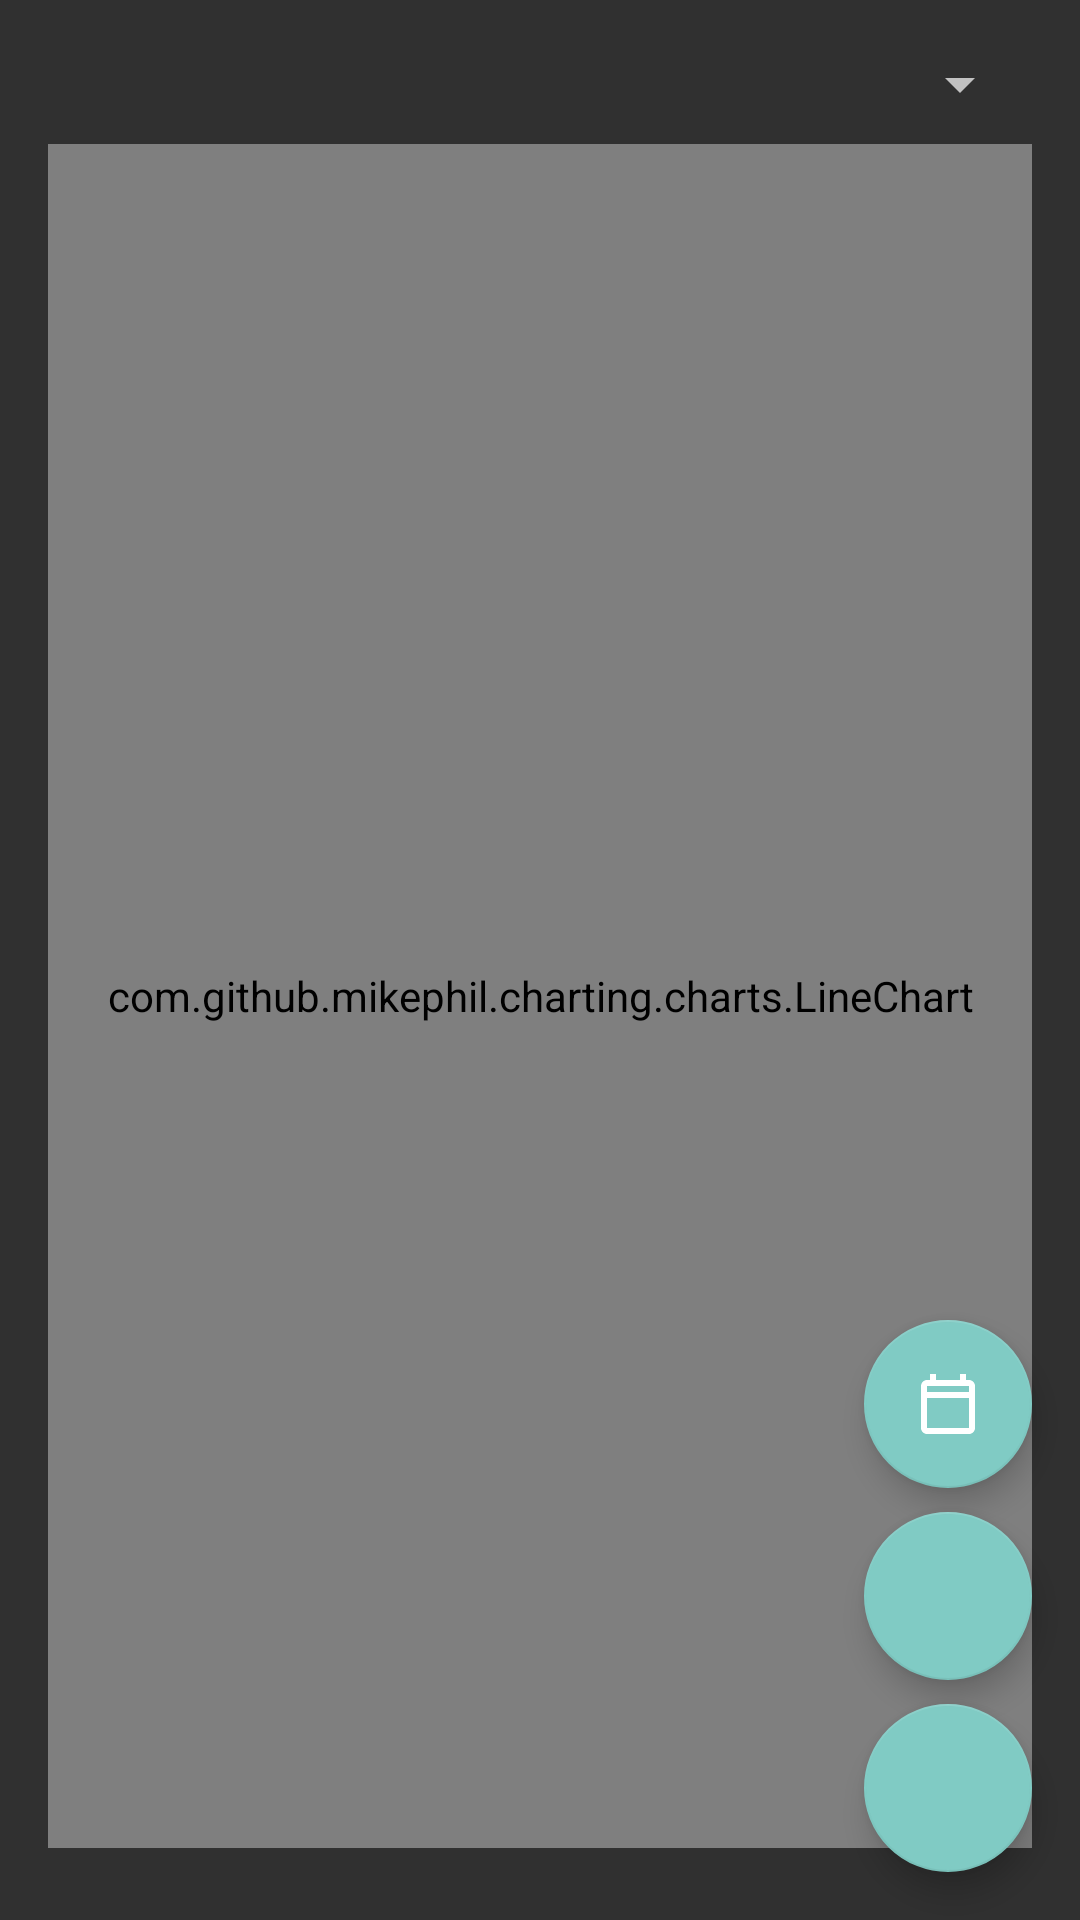

Android layout source for this screen:
<!-- AndroidManifest.xml: activity theme Theme.AppCompat.NoActionBar -->
<!-- res/layout/activity_temperature_chart.xml -->
<?xml version="1.0" encoding="utf-8"?>
<androidx.coordinatorlayout.widget.CoordinatorLayout
    xmlns:android="http://schemas.android.com/apk/res/android"
    xmlns:app="http://schemas.android.com/apk/res-auto"
    android:layout_width="match_parent"
    android:layout_height="match_parent">

    <LinearLayout
        android:layout_width="match_parent"
        android:layout_height="match_parent"
        android:orientation="vertical"
        android:padding="16dp">

        <LinearLayout
            android:layout_width="match_parent"
            android:layout_height="wrap_content"
            android:orientation="horizontal"
            android:gravity="center_vertical">

            <Spinner
                android:id="@+id/chartTypeSpinner"
                android:layout_width="0dp"
                android:layout_height="wrap_content"
                android:layout_weight="1" />
        </LinearLayout>

        <com.github.mikephil.charting.charts.LineChart
            android:id="@+id/chart"
            android:layout_width="match_parent"
            android:layout_height="0dp"
            android:layout_weight="1"
            android:layout_marginTop="8dp" />

        <ScrollView
            android:layout_width="match_parent"
            android:layout_height="wrap_content"
            android:layout_marginTop="8dp">

            <LinearLayout
                android:id="@+id/statsContainer"
                android:layout_width="match_parent"
                android:layout_height="wrap_content"
                android:orientation="vertical" />
        </ScrollView>
    </LinearLayout>

    <com.google.android.material.floatingactionbutton.FloatingActionButton
        android:id="@+id/fabExport"
        android:layout_width="wrap_content"
        android:layout_height="wrap_content"
        android:layout_gravity="bottom|end"
        android:layout_margin="16dp"
        android:src="@drawable/ic_export"
        app:fabSize="normal" />

    <com.google.android.material.floatingactionbutton.FloatingActionButton
        android:id="@+id/fabAnalysis"
        android:layout_width="wrap_content"
        android:layout_height="wrap_content"
        android:layout_gravity="bottom|end"
        android:layout_marginEnd="16dp"
        android:layout_marginBottom="80dp"
        android:src="@drawable/ic_analysis"
        app:fabSize="normal" />

    <com.google.android.material.floatingactionbutton.FloatingActionButton
        android:id="@+id/fabDatePicker"
        android:layout_width="wrap_content"
        android:layout_height="wrap_content"
        android:layout_gravity="bottom|end"
        android:layout_marginEnd="16dp"
        android:layout_marginBottom="144dp"
        android:src="@drawable/ic_calendar"
        app:fabSize="normal" />

</androidx.coordinatorlayout.widget.CoordinatorLayout>
<!-- resources referenced by this layout -->
<resources>
  <!-- drawable ic_calendar (drawable) -->
  <vector xmlns:android="http://schemas.android.com/apk/res/android"
      android:width="24dp"
      android:height="24dp"
      android:viewportWidth="24"
      android:viewportHeight="24">
      <path
          android:fillColor="#FFFFFF"
          android:pathData="M19,4h-1V2h-2v2H8V2H6v2H5C3.89,4 3.01,4.9 3.01,6L3,20c0,1.1 0.89,2 2,2h14c1.1,0 2,-0.9 2,-2V6C21,4.9 20.1,4 19,4zM19,20H5V10h14V20zM19,8H5V6h14V8z"/>
  </vector>
</resources>
